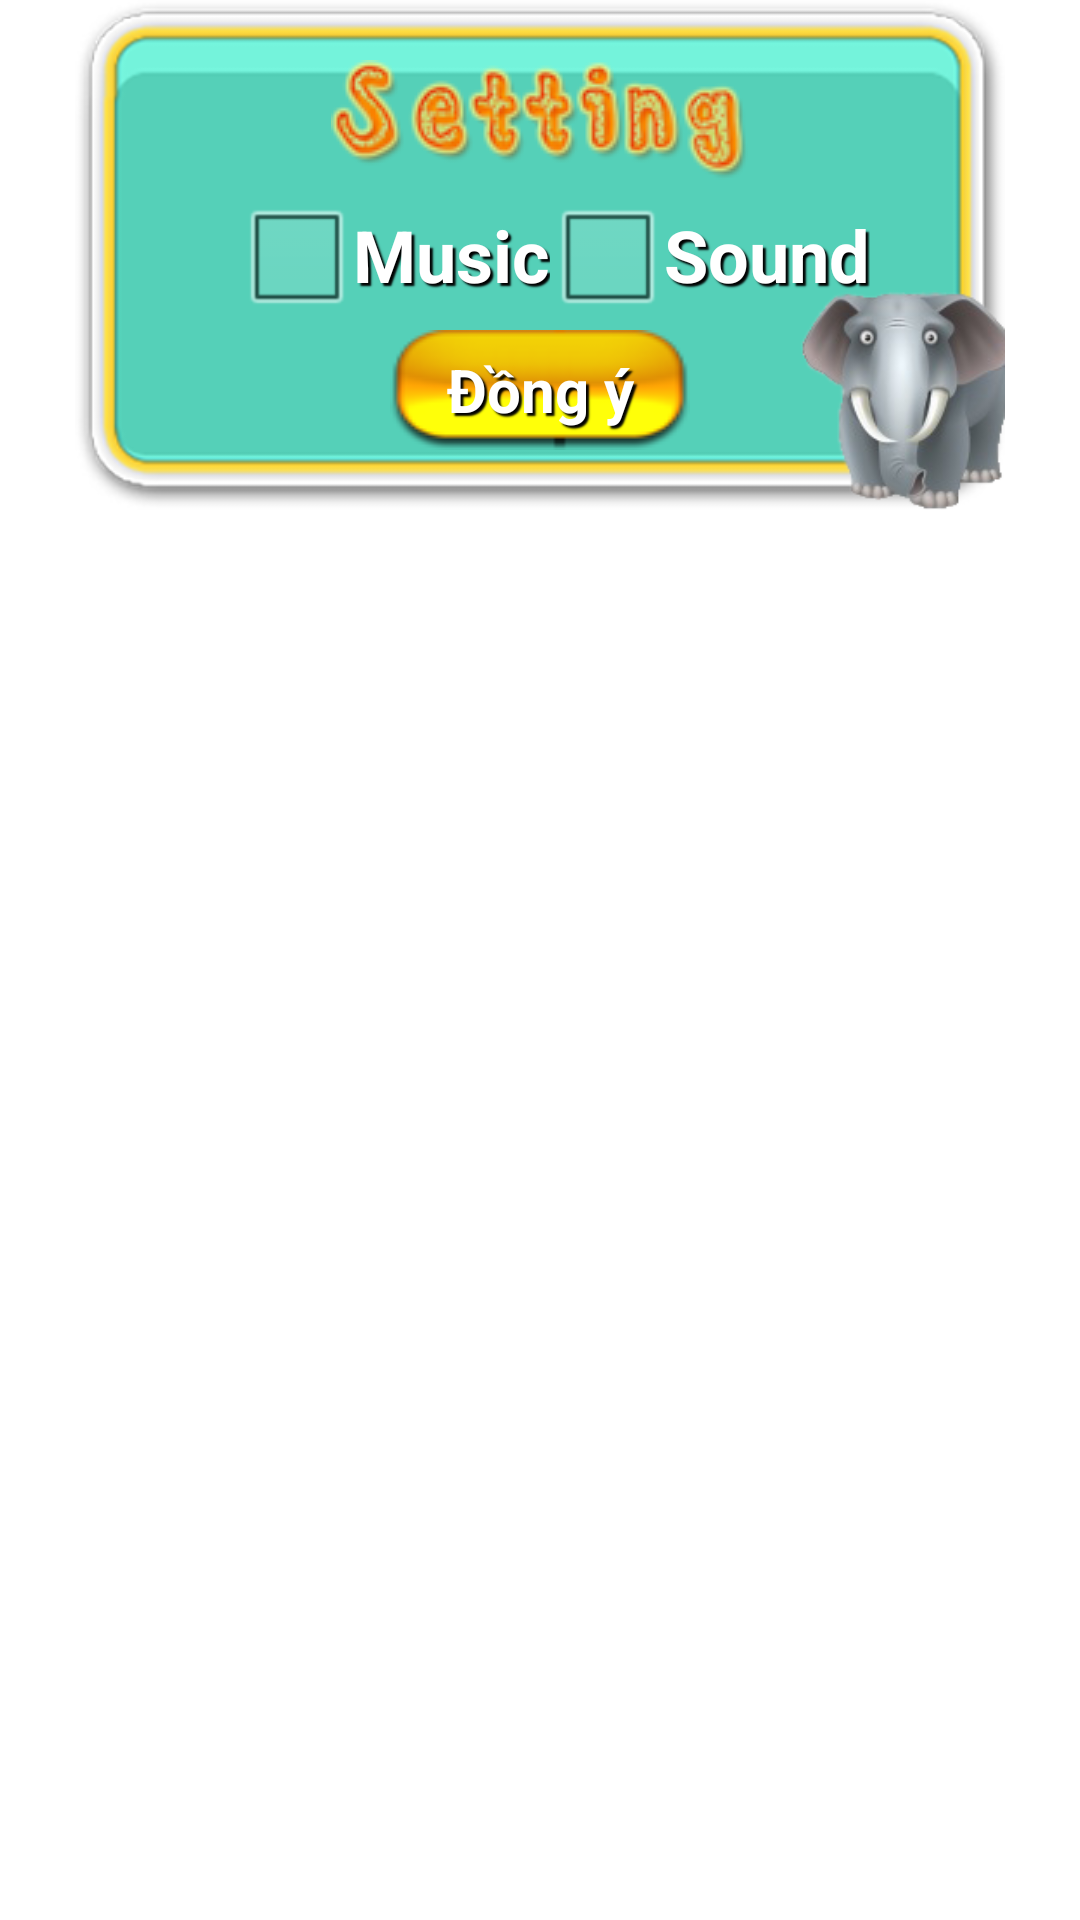

Layout XML and referenced resources for this Android screen:
<!-- AndroidManifest.xml: application theme AppTheme -->
<!-- res/layout/dialog_sound.xml -->
<?xml version="1.0" encoding="utf-8"?>
<RelativeLayout xmlns:android="http://schemas.android.com/apk/res/android"
    android:layout_width="match_parent"
    android:layout_height="match_parent"
    android:orientation="vertical" >
 
    <RelativeLayout
        android:id="@+id/linearLayout1"
        android:layout_width="310dp"
        android:layout_height="170dp"
        android:layout_centerHorizontal="true"
        android:background="@drawable/bg_dialog"
        android:gravity="center_horizontal"
        android:orientation="vertical"
        android:padding="20dp" >
 
        <RelativeLayout
            android:id="@+id/relativeLayout1"
            android:layout_width="match_parent"
            android:layout_height="wrap_content"
            android:paddingLeft="10dp"
            android:paddingRight="10dp" >
        </RelativeLayout>
 
        <LinearLayout
            android:layout_width="match_parent"
            android:layout_height="wrap_content"
            android:layout_above="@+id/yes"
            android:layout_alignParentLeft="true"
            android:layout_below="@+id/imageView1"
            android:gravity="center"
            android:paddingLeft="10dp"
            android:paddingRight="10dp" >

            <CheckBox
                android:id="@+id/checkBox_music"
                style="@style/txt"
                android:layout_width="wrap_content"
                android:layout_height="wrap_content"
                android:text="Music"
                android:layout_marginLeft="10dp"
                android:textColor="#fff" />

            <CheckBox
                android:id="@+id/checkBox_sound"
                style="@style/txt"
                android:layout_width="wrap_content"
                android:layout_height="wrap_content"
                android:text="Sound"
                android:textColor="#fff" />

        </LinearLayout>
 
        <ImageView
            android:id="@+id/imageView1"
            android:layout_width="wrap_content"
            android:layout_height="wrap_content"
            android:layout_below="@+id/relativeLayout1"
            android:layout_centerHorizontal="true"
            android:src="@drawable/txt_setting" />

        <Button
            android:id="@+id/yes"
            style="@style/txt"
            android:layout_width="100dp"
            android:layout_height="wrap_content"
            android:layout_alignParentBottom="true"
            android:layout_centerHorizontal="true"
            android:background="@drawable/click_button_min"
            android:textSize="20dp"
            android:text="Đồng ý"
            android:textColor="#fff" />

    </RelativeLayout>
 
</RelativeLayout>
<!-- resources referenced by this layout -->
<resources>
  <!-- drawable bg_dialog: png bitmap (drawable, 36522 bytes) -->
  <!-- drawable click_button_min (drawable-mdpi) -->
  <?xml version="1.0" encoding="utf-8"?>
  <selector xmlns:android="http://schemas.android.com/apk/res/android">
  
      <item android:drawable="@drawable/button_bg_active_min" android:state_pressed="true"></item>
      <item android:drawable="@drawable/button_bg_min" android:state_pressed="false"></item>
  
  </selector>
  <!-- drawable txt_setting: png bitmap (drawable, 16205 bytes) -->
  <style name="txt">
          <item name="android:textColor">#fff</item>
          <item name="android:textStyle">bold</item>
          <item name="android:shadowColor">#000</item>
          <item name="android:shadowDx">3</item>
          <item name="android:shadowDy">3</item>
          <item name="android:gravity">center</item>
          <item name="android:textSize">24sp</item>
          <item name="android:shadowRadius">1</item>
      </style>
  <style name="AppTheme" parent="AppBaseTheme">
          
      </style>
  <!-- drawable button_bg_active_min: png bitmap (drawable, 5390 bytes) -->
  <!-- drawable button_bg_min: png bitmap (drawable, 5308 bytes) -->
  <style name="AppBaseTheme" parent="android:Theme.Light">
          
      </style>
</resources>
